Run: headless pygame with SDL's dummy video driver; simulated clock (each Clock.tick advances the game by its frame time, no real sleeping); random seed 0; keys injected as events and as key.get_pressed() state; no mouse input; restart key R tapped at the start of phases 3 and 4.
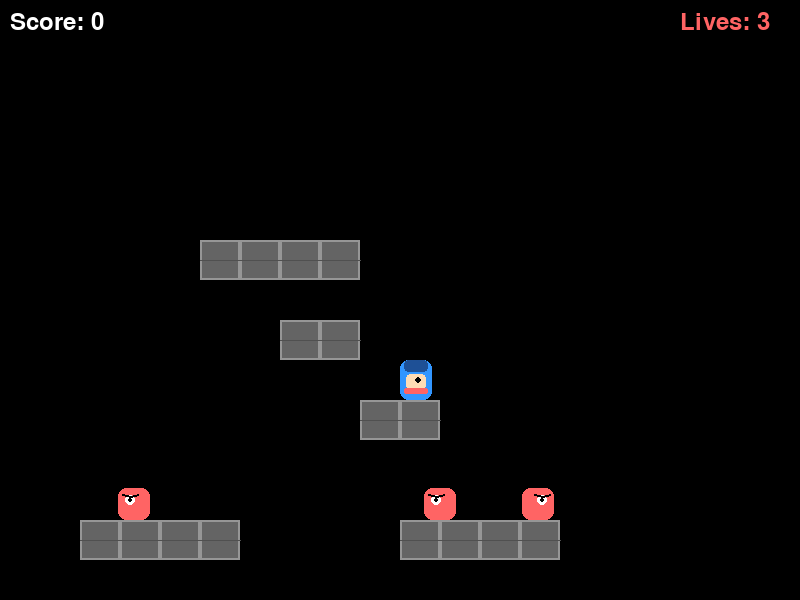
Frame 1 of 4 · flips 1–60 · no input
Frame 2 of 4 · flips 61–180 · tapped SPACE, RETURN · held RIGHT (→), D · screen unchanged from frame 1, image omitted
Frame 3 of 4 · flips 181–300 · tapped R · held DOWN (↓), S · screen unchanged from frame 2, image omitted
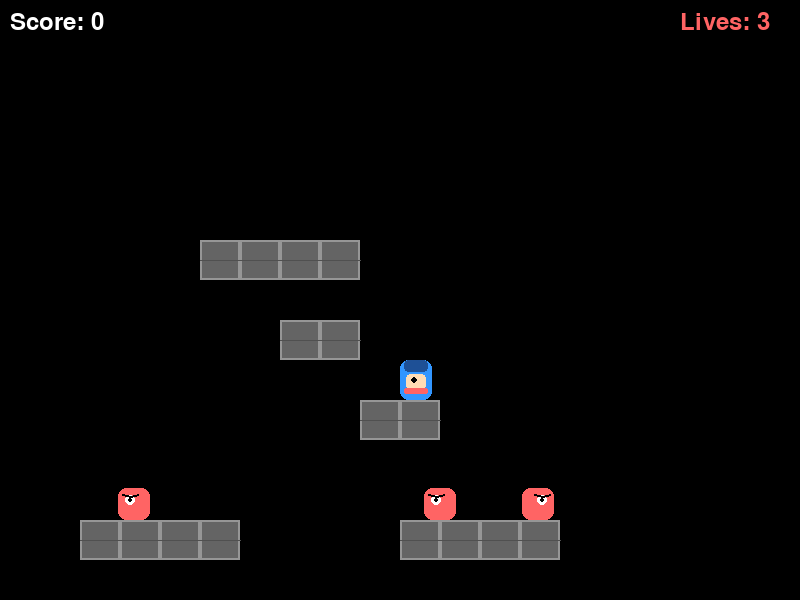
Frame 4 of 4 · flips 301–420 · tapped R · held LEFT (←), A, UP (↑), W

The pygame program that drew these frames:

"""Vector Snow Bros - Platform Clear Game

A classic arcade platformer where you freeze enemies into snowballs
and roll them to defeat other enemies.
"""

import pygame
import sys
import math
from enum import Enum
from typing import List, Optional, Tuple


class Direction(Enum):
    LEFT = -1
    RIGHT = 1
    NONE = 0


class GameState(Enum):
    PLAYING = 0
    LEVEL_CLEARED = 1
    GAME_OVER = 2


class EntityType(Enum):
    PLAYER = 0
    ENEMY_PATROL = 1
    ENEMY_CHASE = 2
    SNOWBALL = 3
    SNOW_PARTICLE = 4


# Constants
SCREEN_WIDTH = 800
SCREEN_HEIGHT = 600
FPS = 60
GRAVITY = 0.5
JUMP_FORCE = -12
MOVE_SPEED = 5
SNOW_SPEED = 8

# Colors
BLACK = (0, 0, 0)
WHITE = (255, 255, 255)
BLUE = (50, 150, 255)
RED = (255, 100, 100)
GREEN = (100, 255, 100)
YELLOW = (255, 255, 100)
ORANGE = (255, 165, 0)
PURPLE = (200, 100, 255)
GRAY = (100, 100, 100)
DARK_BLUE = (30, 80, 150)

# Level layout (0 = empty, 1 = platform)
LEVEL_LAYOUT = [
    "00000000000000000000",
    "00000000000000000000",
    "00000000000000000000",
    "00000000000000000000",
    "00000000000000000000",
    "00000000000000000000",
    "00000111100000000000",
    "00000000000000000000",
    "00000001100000000000",
    "00000000000000000000",
    "00000000011000000000",
    "00000000000000000000",
    "00000000000000000000",
    "00111100001111000000",
    "00000000000000000000",
    "00000000000000000000",
    "00000110000000110000",
    "00000000000000000000",
    "00000000000000000000",
    "00000000000000000000",
    "00110011000011000000",
    "00000000000000000000",
    "00000000000000000000",
    "01100000000000001100",
    "00000000000000000000",
    "00000000000000000000",
    "00000000000000000000",
    "00000000000000000000",
    "11111111111111111111",
    "11111111111111111111",
]

TILE_SIZE = SCREEN_WIDTH // len(LEVEL_LAYOUT[0])


class Vector2:
    """Simple 2D vector class for physics calculations."""
    def __init__(self, x: float, y: float):
        self.x = x
        self.y = y

    def __add__(self, other):
        return Vector2(self.x + other.x, self.y + other.y)

    def __sub__(self, other):
        return Vector2(self.x - other.x, self.y - other.y)

    def __mul__(self, scalar):
        return Vector2(self.x * scalar, self.y * scalar)

    def length(self):
        return math.sqrt(self.x**2 + self.y**2)

    def normalize(self):
        l = self.length()
        if l == 0:
            return Vector2(0, 0)
        return Vector2(self.x / l, self.y / l)

    def to_tuple(self):
        return (int(self.x), int(self.y))


class SnowParticle:
    """Snow particles for the snow breath effect."""
    def __init__(self, x: float, y: float, vx: float, vy: float, lifetime: int = 30):
        self.pos = Vector2(x, y)
        self.vel = Vector2(vx, vy)
        self.lifetime = lifetime
        self.max_lifetime = lifetime
        self.radius = 3

    def update(self):
        self.pos.x += self.vel.x
        self.pos.y += self.vel.y
        self.vel.y += 0.1  # Light gravity
        self.lifetime -= 1
        return self.lifetime > 0

    def draw(self, surface):
        alpha = int(255 * (self.lifetime / self.max_lifetime))
        color = (*WHITE[:3], alpha)
        pygame.draw.circle(surface, WHITE, self.pos.to_tuple(), self.radius)


class Projectile:
    """Snow projectile from player's attack."""
    def __init__(self, x: float, y: float, direction: Direction):
        self.pos = Vector2(x, y)
        self.vel = Vector2(SNOW_SPEED * direction.value, 0)
        self.radius = 8
        self.active = True

    def update(self, platforms):
        self.pos.x += self.vel.x

        # Check platform collision
        tile_x = int(self.pos.x // TILE_SIZE)
        tile_y = int(self.pos.y // TILE_SIZE)

        if (tile_x >= 0 and tile_x < len(LEVEL_LAYOUT[0]) and
            tile_y >= 0 and tile_y < len(LEVEL_LAYOUT)):
            if LEVEL_LAYOUT[tile_y][tile_x] == '1':
                self.active = False

        # Out of bounds
        if self.pos.x < 0 or self.pos.x > SCREEN_WIDTH:
            self.active = False

        return self.active

    def draw(self, surface):
        pygame.draw.circle(surface, WHITE, self.pos.to_tuple(), self.radius)
        pygame.draw.circle(surface, BLUE, self.pos.to_tuple(), self.radius - 2)


class Snowball:
    """Frozen enemy that can be rolled."""
    def __init__(self, x: float, y: float, radius: int = 30):
        self.pos = Vector2(x, y)
        self.vel = Vector2(0, 0)
        self.radius = radius
        self.active = True
        self.on_ground = False
        self.push_cooldown = 0

    def update(self, platforms):
        # Apply gravity
        self.vel.y += GRAVITY

        # Move and check collisions
        new_pos = self.pos + self.vel

        # Horizontal collision
        tile_x_left = int((new_pos.x - self.radius) // TILE_SIZE)
        tile_x_right = int((new_pos.x + self.radius) // TILE_SIZE)
        tile_y = int(self.pos.y // TILE_SIZE)

        hit_wall = False
        for tx in [tile_x_left, tile_x_right]:
            if (tx >= 0 and tx < len(LEVEL_LAYOUT[0]) and
                tile_y >= 0 and tile_y < len(LEVEL_LAYOUT)):
                if LEVEL_LAYOUT[tile_y][tx] == '1':
                    hit_wall = True
                    self.vel.x *= -0.8  # Bounce
                    break

        if not hit_wall:
            self.pos.x = new_pos.x

        # Vertical collision
        tile_y_bottom = int((new_pos.y + self.radius) // TILE_SIZE)
        tile_x = int(self.pos.x // TILE_SIZE)

        self.on_ground = False
        if (tile_x >= 0 and tile_x < len(LEVEL_LAYOUT[0]) and
            tile_y_bottom >= 0 and tile_y_bottom < len(LEVEL_LAYOUT)):
            if LEVEL_LAYOUT[tile_y_bottom][tile_x] == '1':
                if self.vel.y > 0:
                    self.pos.y = tile_y_bottom * TILE_SIZE - self.radius
                    self.vel.y = 0
                    self.on_ground = True

        if not self.on_ground:
            self.pos.y = new_pos.y

        # Friction
        if self.on_ground:
            self.vel.x *= 0.98
        else:
            self.vel.x *= 0.999

        if abs(self.vel.x) < 0.1:
            self.vel.x = 0

        # Off screen
        if self.pos.y > SCREEN_HEIGHT + 100:
            self.active = False

        if self.push_cooldown > 0:
            self.push_cooldown -= 1

        return self.active

    def draw(self, surface):
        # Main snowball body
        pygame.draw.circle(surface, WHITE, self.pos.to_tuple(), self.radius)
        pygame.draw.circle(surface, (200, 220, 255), self.pos.to_tuple(), self.radius - 5)

        # Shading
        offset = int(self.radius * 0.3)
        pygame.draw.circle(surface, (255, 255, 255),
                          (int(self.pos.x - offset), int(self.pos.y - offset)),
                          int(self.radius * 0.3))

        # Outline
        pygame.draw.circle(surface, BLUE, self.pos.to_tuple(), self.radius, 2)


class Enemy:
    """Enemy base class with freezing mechanic."""
    def __init__(self, x: float, y: float, enemy_type: EntityType):
        self.pos = Vector2(x, y)
        self.vel = Vector2(0, 0)
        self.enemy_type = enemy_type
        self.width = 32
        self.height = 32
        self.active = True
        self.frozen_level = 0  # 0-100, when 100 becomes snowball
        self.direction = Direction.RIGHT
        self.on_ground = False
        self.patrol_start = x
        self.patrol_range = 150
        self.color = RED if enemy_type == EntityType.ENEMY_PATROL else ORANGE

    def update(self, platforms, player_pos):
        if not self.active:
            return False

        # Decrease frozen level (thaw)
        if self.frozen_level > 0:
            self.frozen_level -= 0.3
            if self.frozen_level < 0:
                self.frozen_level = 0
            return True  # Can't move while frozen

        # Apply gravity
        self.vel.y += GRAVITY

        # AI behavior based on type
        if self.enemy_type == EntityType.ENEMY_PATROL:
            self._patrol()
        else:
            self._chase(player_pos)

        # Move and check collisions
        new_pos_x = self.pos.x + self.vel.x
        new_pos_y = self.pos.y + self.vel.y

        # Horizontal collision
        tile_x_left = int((new_pos_x) // TILE_SIZE)
        tile_x_right = int((new_pos_x + self.width) // TILE_SIZE)
        tile_y = int(self.pos.y // TILE_SIZE)

        can_move_x = True
        for tx in [tile_x_left, tile_x_right]:
            for ty in [tile_y, tile_y + 1]:
                if (tx >= 0 and tx < len(LEVEL_LAYOUT[0]) and
                    ty >= 0 and ty < len(LEVEL_LAYOUT)):
                    if LEVEL_LAYOUT[ty][tx] == '1':
                        can_move_x = False
                        self.direction = Direction.LEFT if self.direction == Direction.RIGHT else Direction.RIGHT
                        break

        if can_move_x:
            self.pos.x = new_pos_x

        # Vertical collision
        tile_y_bottom = int((new_pos_y + self.height) // TILE_SIZE)
        tile_x = int((self.pos.x + self.width // 2) // TILE_SIZE)

        self.on_ground = False
        if (tile_x >= 0 and tile_x < len(LEVEL_LAYOUT[0]) and
            tile_y_bottom >= 0 and tile_y_bottom < len(LEVEL_LAYOUT)):
            if LEVEL_LAYOUT[tile_y_bottom][tile_x] == '1':
                if self.vel.y > 0:
                    self.pos.y = tile_y_bottom * TILE_SIZE - self.height
                    self.vel.y = 0
                    self.on_ground = True

        if not self.on_ground:
            self.pos.y = new_pos_y

        return True

    def _patrol(self):
        speed = 2
        self.vel.x = speed * self.direction.value

        # Check patrol bounds
        if self.pos.x > self.patrol_start + self.patrol_range:
            self.direction = Direction.LEFT
        elif self.pos.x < self.patrol_start - self.patrol_range:
            self.direction = Direction.RIGHT

    def _chase(self, player_pos):
        speed = 1.5

        if player_pos.x > self.pos.x:
            self.direction = Direction.RIGHT
        else:
            self.direction = Direction.LEFT

        self.vel.x = speed * self.direction.value

    def hit_by_snow(self):
        """Increase frozen level when hit by snow."""
        self.frozen_level += 25
        return self.frozen_level >= 100

    def get_rect(self):
        return pygame.Rect(int(self.pos.x), int(self.pos.y), self.width, self.height)

    def draw(self, surface):
        # Draw frozen ice overlay
        if self.frozen_level > 0:
            ice_alpha = int(255 * (self.frozen_level / 100))
            ice_color = (200, 240, 255)

            # Ice block
            ice_rect = pygame.Rect(
                int(self.pos.x - 5),
                int(self.pos.y - 5),
                self.width + 10,
                self.height + 10
            )
            ice_surface = pygame.Surface((ice_rect.width, ice_rect.height), pygame.SRCALPHA)
            pygame.draw.rect(ice_surface, (*ice_color, ice_alpha // 2), ice_surface.get_rect())
            pygame.draw.rect(ice_surface, (*WHITE, ice_alpha), ice_surface.get_rect(), 2)
            surface.blit(ice_surface, ice_rect.topleft)

        # Draw enemy body
        rect = self.get_rect()
        pygame.draw.rect(surface, self.color, rect, border_radius=8)

        # Eyes
        eye_offset = -4 if self.direction == Direction.LEFT else 4
        pygame.draw.circle(surface, WHITE, (int(rect.centerx + eye_offset), int(rect.centery - 4)), 5)
        pygame.draw.circle(surface, BLACK, (int(rect.centerx + eye_offset), int(rect.centery - 4)), 2)

        # Angry eyebrows
        pygame.draw.line(surface, BLACK,
                        (int(rect.centerx - 8 + eye_offset), int(rect.centery - 10)),
                        (int(rect.centerx + eye_offset), int(rect.centery - 8)), 2)
        pygame.draw.line(surface, BLACK,
                        (int(rect.centerx + eye_offset), int(rect.centery - 8)),
                        (int(rect.centerx + 8 + eye_offset), int(rect.centery - 10)), 2)


class Player:
    """Player character with movement, jumping, and snow shooting."""
    def __init__(self, x: float, y: float):
        self.pos = Vector2(x, y)
        self.vel = Vector2(0, 0)
        self.width = 32
        self.height = 40
        self.direction = Direction.RIGHT
        self.on_ground = False
        self.shoot_cooldown = 0
        self.lives = 3
        self.score = 0
        self.invincible = 0

    def update(self, keys, platforms):
        # Horizontal movement
        self.vel.x = 0
        if keys[pygame.K_LEFT]:
            self.vel.x = -MOVE_SPEED
            self.direction = Direction.LEFT
        if keys[pygame.K_RIGHT]:
            self.vel.x = MOVE_SPEED
            self.direction = Direction.RIGHT

        # Jumping
        if keys[pygame.K_SPACE] and self.on_ground:
            self.vel.y = JUMP_FORCE
            self.on_ground = False

        # Apply gravity
        self.vel.y += GRAVITY

        # Move and check collisions
        new_pos_x = self.pos.x + self.vel.x
        new_pos_y = self.pos.y + self.vel.y

        # Horizontal collision
        tile_x_left = int((new_pos_x) // TILE_SIZE)
        tile_x_right = int((new_pos_x + self.width) // TILE_SIZE)
        tile_y = int(self.pos.y // TILE_SIZE)

        can_move_x = True
        for tx in [tile_x_left, tile_x_right]:
            for ty in [tile_y, tile_y + 1]:
                if (tx >= 0 and tx < len(LEVEL_LAYOUT[0]) and
                    ty >= 0 and ty < len(LEVEL_LAYOUT)):
                    if LEVEL_LAYOUT[ty][tx] == '1':
                        can_move_x = False
                        break

        if can_move_x:
            self.pos.x = new_pos_x

        # Vertical collision
        tile_y_bottom = int((new_pos_y + self.height) // TILE_SIZE)
        tile_x = int((self.pos.x + self.width // 2) // TILE_SIZE)

        self.on_ground = False
        if (tile_x >= 0 and tile_x < len(LEVEL_LAYOUT[0]) and
            tile_y_bottom >= 0 and tile_y_bottom < len(LEVEL_LAYOUT)):
            if LEVEL_LAYOUT[tile_y_bottom][tile_x] == '1':
                if self.vel.y > 0:
                    self.pos.y = tile_y_bottom * TILE_SIZE - self.height
                    self.vel.y = 0
                    self.on_ground = True

        if not self.on_ground:
            self.pos.y = new_pos_y

        # Screen bounds
        self.pos.x = max(0, min(self.pos.x, SCREEN_WIDTH - self.width))

        # Cooldowns
        if self.shoot_cooldown > 0:
            self.shoot_cooldown -= 1
        if self.invincible > 0:
            self.invincible -= 1

    def can_shoot(self):
        return self.shoot_cooldown == 0

    def shoot(self):
        self.shoot_cooldown = 20
        spawn_x = self.pos.x + (self.width if self.direction == Direction.RIGHT else -10)
        return Projectile(spawn_x, self.pos.y + self.height // 2, self.direction)

    def get_rect(self):
        return pygame.Rect(int(self.pos.x), int(self.pos.y), self.width, self.height)

    def take_damage(self):
        if self.invincible == 0:
            self.lives -= 1
            self.invincible = 120
            return True
        return False

    def draw(self, surface):
        # Blink when invincible
        if self.invincible > 0 and (self.invincible // 4) % 2 == 0:
            return

        rect = self.get_rect()

        # Body
        pygame.draw.rect(surface, BLUE, rect, border_radius=8)

        # Hat
        hat_rect = pygame.Rect(int(rect.x + 4), int(rect.y), rect.width - 8, 12)
        pygame.draw.rect(surface, DARK_BLUE, hat_rect, border_radius=4)

        # Face
        face_color = (255, 220, 180)
        face_rect = pygame.Rect(int(rect.x + 6), int(rect.y + 14), rect.width - 12, 16)
        pygame.draw.rect(surface, face_color, face_rect, border_radius=4)

        # Eyes
        eye_offset = -2 if self.direction == Direction.LEFT else 2
        pygame.draw.circle(surface, BLACK,
                          (int(rect.centerx + eye_offset), int(rect.y + 20)), 3)

        # Scarf
        scarf_rect = pygame.Rect(int(rect.x + 4), int(rect.y + 28), rect.width - 8, 6)
        pygame.draw.rect(surface, RED, scarf_rect, border_radius=2)


class Game:
    """Main game class."""
    def __init__(self):
        pygame.init()
        self.screen = pygame.display.set_mode((SCREEN_WIDTH, SCREEN_HEIGHT))
        pygame.display.set_caption("Vector Snow Bros - Platform Clear")
        self.clock = pygame.time.Clock()
        self.font = pygame.font.Font(None, 36)
        self.large_font = pygame.font.Font(None, 72)
        self.reset_game()

    def reset_game(self):
        self.player = Player(SCREEN_WIDTH // 2, 100)
        self.enemies: List[Enemy] = []
        self.snowballs: List[Snowball] = []
        self.projectiles: List[Projectile] = []
        self.particles: List[SnowParticle] = []
        self.snow_particles: List[SnowParticle] = []
        self.state = GameState.PLAYING
        self.level_cleared_timer = 0

        # Spawn enemies
        self._spawn_enemies()

    def _spawn_enemies(self):
        # Patrol enemies on platforms
        positions = [
            (150, 200, EntityType.ENEMY_PATROL),
            (400, 300, EntityType.ENEMY_PATROL),
            (600, 200, EntityType.ENEMY_CHASE),
            (250, 450, EntityType.ENEMY_CHASE),
            (500, 450, EntityType.ENEMY_PATROL),
        ]

        for x, y, etype in positions:
            self.enemies.append(Enemy(x, y, etype))

    def handle_input(self):
        keys = pygame.key.get_pressed()

        for event in pygame.event.get():
            if event.type == pygame.QUIT:
                return False

            if event.type == pygame.KEYDOWN:
                if event.key == pygame.K_ESCAPE:
                    return False

                if event.key == pygame.K_z and self.state == GameState.PLAYING:
                    if self.player.can_shoot():
                        self.projectiles.append(self.player.shoot())

                # Restart
                if event.key == pygame.K_r and self.state != GameState.PLAYING:
                    self.reset_game()

        if self.state == GameState.PLAYING:
            self.player.update(keys, LEVEL_LAYOUT)

        return True

    def update(self):
        if self.state != GameState.PLAYING:
            return

        # Update projectiles
        self.projectiles = [p for p in self.projectiles if p.update(LEVEL_LAYOUT)]

        # Update enemies
        for enemy in self.enemies[:]:
            if not enemy.update(LEVEL_LAYOUT, self.player.pos):
                self.enemies.remove(enemy)
                continue

            # Check projectile collision
            enemy_rect = enemy.get_rect()
            for proj in self.projectiles[:]:
                proj_pos = proj.pos.to_tuple()
                if enemy_rect.collidepoint(proj_pos):
                    self.projectiles.remove(proj)
                    if enemy.hit_by_snow():
                        # Convert to snowball
                        snowball = Snowball(enemy.pos.x, enemy.pos.y)
                        self.snowballs.append(snowball)
                        self.enemies.remove(enemy)
                        self.player.score += 100
                    self._create_snow_particles(proj.pos.x, proj.pos.y)
                    break

            # Check player collision
            if self.player.invincible == 0:
                player_rect = self.player.get_rect()
                if player_rect.colliderect(enemy_rect):
                    if self.player.take_damage():
                        if self.player.lives <= 0:
                            self.state = GameState.GAME_OVER

        # Update snowballs
        for snowball in self.snowballs[:]:
            if not snowball.update(LEVEL_LAYOUT):
                self.snowballs.remove(snowball)
                continue

            # Check snowball collision with enemies
            ball_rect = pygame.Rect(
                int(snowball.pos.x - snowball.radius),
                int(snowball.pos.y - snowball.radius),
                snowball.radius * 2,
                snowball.radius * 2
            )

            for enemy in self.enemies[:]:
                if ball_rect.colliderect(enemy.get_rect()):
                    self.enemies.remove(enemy)
                    self.player.score += 500
                    self._create_snow_particles(enemy.pos.x, enemy.pos.y, count=15)

            # Player can push snowballs
            if snowball.push_cooldown == 0:
                player_rect = self.player.get_rect()
                if player_rect.colliderect(ball_rect):
                    # Determine push direction
                    if self.player.pos.x < snowball.pos.x:
                        snowball.vel.x = max(snowball.vel.x, 5)
                    else:
                        snowball.vel.x = min(snowball.vel.x, -5)
                    snowball.push_cooldown = 10

        # Update snow particles
        self.snow_particles = [p for p in self.snow_particles if p.update()]

        # Check level cleared
        if not self.enemies:
            self.state = GameState.LEVEL_CLEARED
            self.level_cleared_timer = 180
            self.player.score += 1000

    def _create_snow_particles(self, x: float, y: float, count: int = 8):
        import random
        for _ in range(count):
            vx = random.uniform(-3, 3)
            vy = random.uniform(-5, -1)
            self.snow_particles.append(SnowParticle(x, y, vx, vy))

    def draw(self):
        self.screen.fill(BLACK)

        # Draw platforms
        for y, row in enumerate(LEVEL_LAYOUT):
            for x, cell in enumerate(row):
                if cell == '1':
                    rect = pygame.Rect(
                        x * TILE_SIZE,
                        y * TILE_SIZE,
                        TILE_SIZE,
                        TILE_SIZE
                    )
                    pygame.draw.rect(self.screen, GRAY, rect)
                    pygame.draw.rect(self.screen, (150, 150, 150), rect, 2)
                    # Add brick pattern
                    pygame.draw.line(self.screen, (80, 80, 80),
                                    (rect.x, rect.centery), (rect.right, rect.centery), 1)

        # Draw snowballs
        for snowball in self.snowballs:
            snowball.draw(self.screen)

        # Draw enemies
        for enemy in self.enemies:
            enemy.draw(self.screen)

        # Draw player
        self.player.draw(self.screen)

        # Draw projectiles
        for proj in self.projectiles:
            proj.draw(self.screen)

        # Draw snow particles
        for particle in self.snow_particles:
            particle.draw(self.screen)

        # Draw HUD
        score_text = self.font.render(f"Score: {self.player.score}", True, WHITE)
        lives_text = self.font.render(f"Lives: {self.player.lives}", True, RED)
        self.screen.blit(score_text, (10, 10))
        self.screen.blit(lives_text, (SCREEN_WIDTH - 120, 10))

        # Draw game state overlays
        if self.state == GameState.LEVEL_CLEARED:
            self._draw_centered_text("LEVEL CLEARED!", GREEN, -50)
            self._draw_centered_text(f"Bonus: +1000", YELLOW, 10)
            self._draw_centered_text("Press R to continue", WHITE, 60)

        elif self.state == GameState.GAME_OVER:
            self._draw_centered_text("GAME OVER", RED, -50)
            self._draw_centered_text(f"Final Score: {self.player.score}", YELLOW, 10)
            self._draw_centered_text("Press R to restart", WHITE, 60)

        pygame.display.flip()

    def _draw_centered_text(self, text: str, color, y_offset: int):
        surface = self.large_font.render(text, True, color)
        rect = surface.get_rect(center=(SCREEN_WIDTH // 2, SCREEN_HEIGHT // 2 + y_offset))
        self.screen.blit(surface, rect)

    def run(self):
        while True:
            if not self.handle_input():
                break

            self.update()
            self.draw()
            self.clock.tick(FPS)

        pygame.quit()
        sys.exit()


if __name__ == "__main__":
    game = Game()
    game.run()
